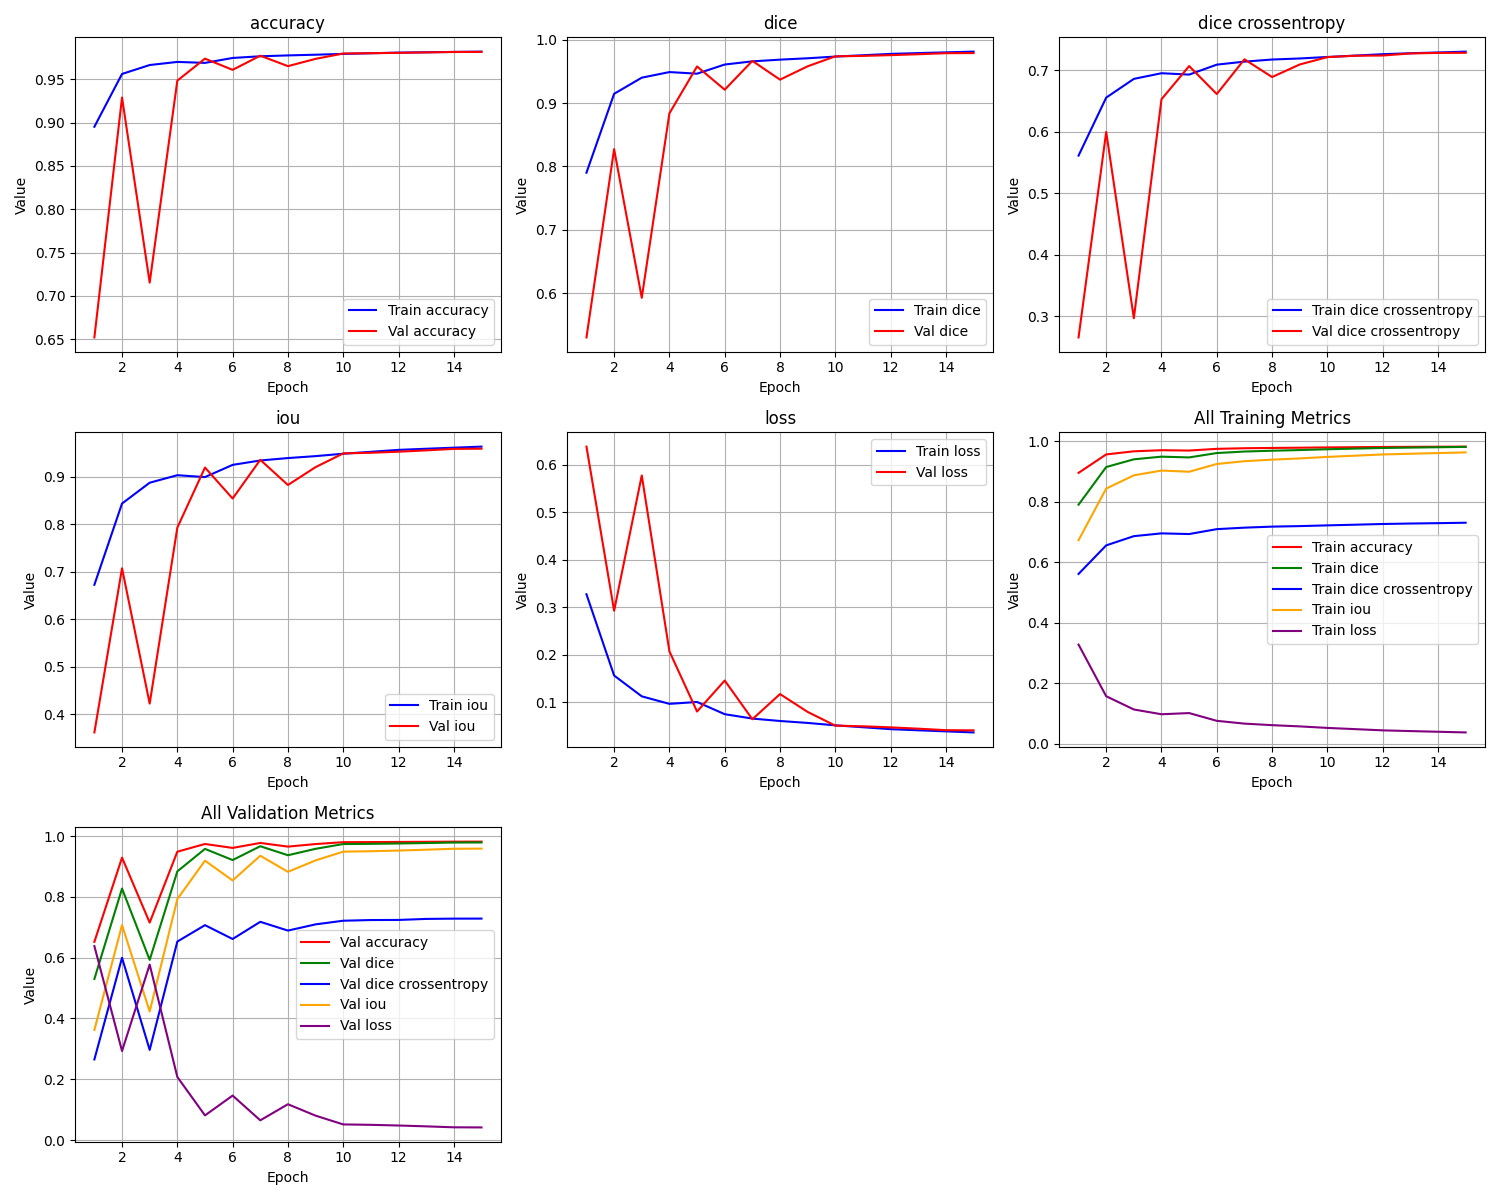

The table this chart was drawn from, first rows:
epoch, train_loss, train_iou, train_dice, train_dice crossentropy, train_accuracy, val_loss, val_iou, val_dice, val_dice crossentropy, val_accuracy
1, 0.3275, 0.6725, 0.79, 0.5611, 0.8952, 0.6379, 0.3621, 0.53, 0.2651, 0.6519
2, 0.1567, 0.8433, 0.9145, 0.6555, 0.9562, 0.2929, 0.7071, 0.8272, 0.5995, 0.929
3, 0.1129, 0.8871, 0.94, 0.686, 0.9665, 0.5772, 0.4228, 0.5925, 0.2964, 0.7152
4, 0.09714, 0.9029, 0.9488, 0.6952, 0.9701, 0.2074, 0.7926, 0.8837, 0.6529, 0.9485
5, 0.1011, 0.8989, 0.9463, 0.693, 0.969, 0.08101, 0.919, 0.9577, 0.7069, 0.9739
6, 0.07541, 0.9246, 0.9608, 0.7092, 0.9747, 0.1462, 0.8538, 0.921, 0.6613, 0.961
7, 0.06617, 0.9338, 0.9658, 0.7141, 0.9766, 0.06477, 0.9352, 0.9665, 0.7178, 0.9773
8, 0.0611, 0.9389, 0.9685, 0.7175, 0.9776, 0.1177, 0.8823, 0.9369, 0.689, 0.9652
9, 0.05701, 0.943, 0.9706, 0.7192, 0.9784, 0.08015, 0.9199, 0.958, 0.7094, 0.9736
10, 0.05197, 0.948, 0.9733, 0.7216, 0.9794, 0.05131, 0.9487, 0.9737, 0.7214, 0.9798
11, 0.04796, 0.952, 0.9754, 0.7239, 0.9801, 0.04994, 0.9501, 0.9744, 0.7237, 0.9802
12, 0.04391, 0.9561, 0.9775, 0.7262, 0.9809, 0.04771, 0.9523, 0.9756, 0.724, 0.9806
13, 0.04152, 0.9585, 0.9788, 0.7277, 0.9813, 0.04494, 0.9551, 0.977, 0.7274, 0.9811
14, 0.03927, 0.9607, 0.98, 0.729, 0.9816, 0.04181, 0.9582, 0.9786, 0.7283, 0.9816
15, 0.03705, 0.963, 0.9811, 0.7304, 0.982, 0.04139, 0.9586, 0.9789, 0.7284, 0.9816
